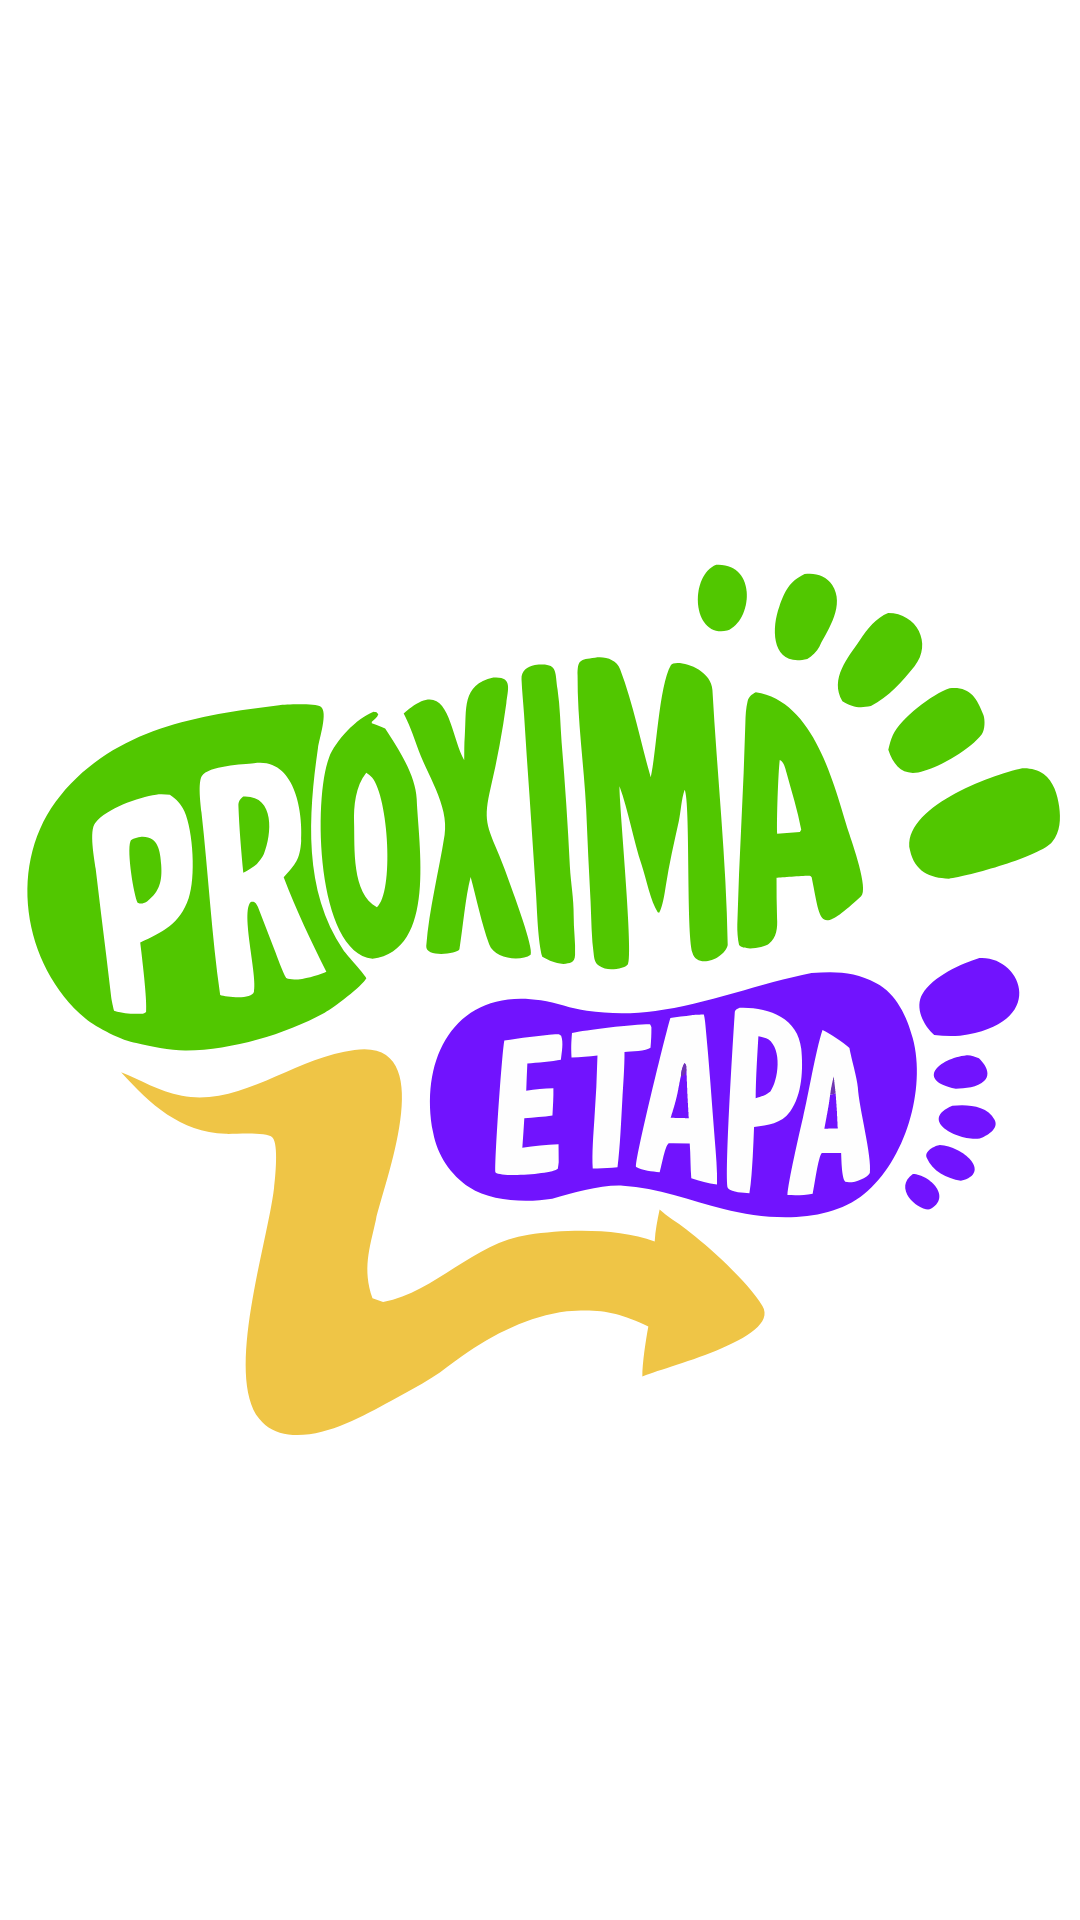

Here is an Android app screen rendered from its layout file. Give the layout XML and the strings, colors and styles it references.
<!-- AndroidManifest.xml: application theme Theme.ProximaEtapa -->
<!-- res/layout/view_logo.xml -->
<?xml version="1.0" encoding="utf-8"?>
<ImageView xmlns:android="http://schemas.android.com/apk/res/android"
    android:layout_width="130dp"
    android:layout_height="130dp"
    android:contentDescription="@string/logo_descricao"
    android:src="@drawable/img_logo_proxima_etapa" />
<!-- resources referenced by this layout -->
<resources>
  <!-- drawable img_logo_proxima_etapa: vector/xml drawable (drawable, 15034 chars, omitted) -->
  <string name="logo_descricao">Logotipo Próxima Etapa</string>
  <style name="Theme.ProximaEtapa" parent="Theme.Material3.DayNight.NoActionBar">
          <item name="colorPrimary">@color/pe_roxo</item>
          <item name="colorOnPrimary">@color/white</item>
          <item name="colorPrimaryContainer">@color/pe_roxo_claro</item>
          <item name="colorOnPrimaryContainer">@color/pe_roxo_escuro</item>
          <item name="colorSecondary">@color/pe_verde_texto</item>
          <item name="colorOnSecondary">@color/white</item>
          <item name="colorSecondaryContainer">@color/pe_verde_claro</item>
          <item name="colorOnSecondaryContainer">@color/pe_ink</item>
          <item name="colorTertiary">@color/pe_amarelo</item>
          <item name="colorOnTertiary">@color/pe_ink</item>
          <item name="colorError">@color/pe_coral_texto</item>
          <item name="android:colorBackground">@color/pe_fundo</item>
          <item name="colorSurface">@color/pe_superficie</item>
          <item name="colorOnSurface">@color/pe_texto</item>
          <item name="colorOnBackground">@color/pe_texto</item>
          <item name="colorOnSurfaceVariant">@color/pe_texto_sec</item>
          <item name="colorOutline">@color/pe_borda</item>
  
          <item name="android:statusBarColor">@color/pe_fundo</item>
          <item name="android:windowLightStatusBar">@bool/status_bar_clara</item>
          <item name="android:navigationBarColor">@color/pe_fundo</item>
  
          <item name="android:fontFamily">@font/inter</item>
          <item name="fontFamily">@font/inter</item>
  
          <item name="materialCardViewStyle">@style/Widget.PE.Card</item>
      </style>
  <color name="pe_roxo">#6F2FB2</color>
  <color name="white">#FFFFFF</color>
  <color name="pe_roxo_claro">#EADDFF</color>
  <color name="pe_roxo_escuro">#4A1080</color>
  <color name="pe_verde_texto">#16803C</color>
  <color name="pe_verde_claro">#D4F0C0</color>
  <color name="pe_ink">#2C293D</color>
  <color name="pe_amarelo">#F2C744</color>
  <color name="pe_coral_texto">#C93C3C</color>
  <color name="pe_fundo">#FFFFFF</color>
  <color name="pe_superficie">#FFFFFF</color>
  <color name="pe_texto">#2C293D</color>
  <color name="pe_texto_sec">#5B5770</color>
  <color name="pe_borda">#E4E2EA</color>
  <style name="Widget.PE.Card" parent="Widget.Material3.CardView.Elevated">
          <item name="cardCornerRadius">20dp</item>
          <item name="cardElevation">3dp</item>
          <item name="cardBackgroundColor">@color/pe_superficie</item>
          <item name="strokeColor">@color/pe_borda</item>
          <item name="strokeWidth">1dp</item>
      </style>
</resources>
